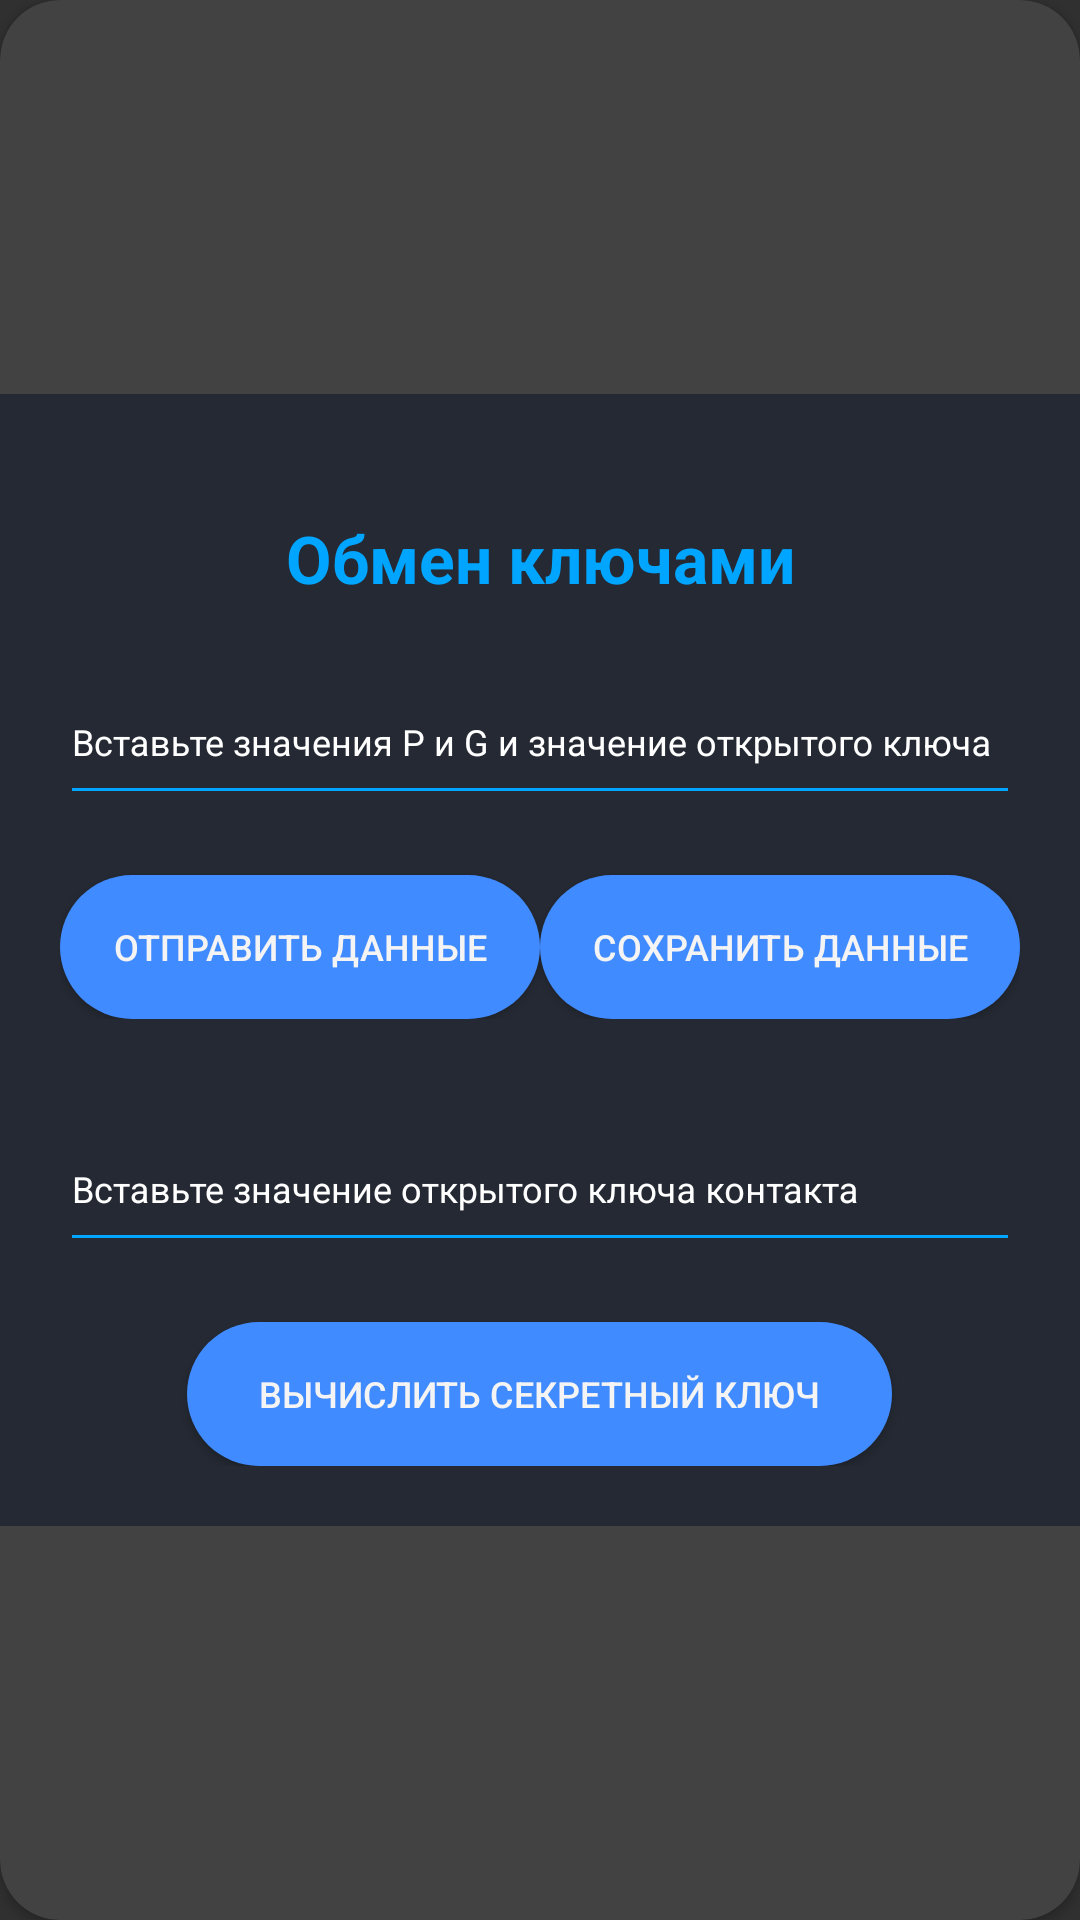

Reconstruct the res/layout file that produces this screen, plus the resources it refers to.
<!-- AndroidManifest.xml: application theme Theme.Design.NoActionBar -->
<!-- res/layout/keys_exchange_fragment.xml -->
<?xml version="1.0" encoding="utf-8"?>
<androidx.cardview.widget.CardView
    xmlns:android="http://schemas.android.com/apk/res/android"
    xmlns:app="http://schemas.android.com/apk/res-auto"
    android:layout_width="match_parent"
    android:layout_height="match_parent"
    android:layout_gravity="center"
    android:layout_marginTop="@dimen/loginViewsMargin"
    android:layout_marginBottom="@dimen/loginViewsMargin"
    android:elevation="5dp"
    app:cardCornerRadius="@dimen/loginCardRadius">

    <LinearLayout
        style="@style/linearParent"
        android:layout_gravity="center"
        android:padding="@dimen/loginViewsMargin"
        android:background="@color/midnightExpress">

        <TextView
            style="@style/headerTextPrimary"
            android:layout_marginTop="@dimen/header_text_primary"
            android:text="@string/textview_keys_exchange_title" />

        <com.google.android.material.textfield.TextInputLayout
            android:id="@+id/textInputValues"
            style="@style/parent"
            android:layout_marginTop="@dimen/text_input_values"
            android:hint="@string/hint_values"
            android:textColorHint="@color/white">

            <com.google.android.material.textfield.TextInputEditText
                android:id="@+id/editTextValues"
                style="@style/modifiedEditText"
                android:layout_width="match_parent"
                android:layout_height="50dp"
                android:inputType="text"
                android:maxLines="1" />

        </com.google.android.material.textfield.TextInputLayout>

        <androidx.constraintlayout.widget.ConstraintLayout
            android:layout_width="match_parent"
            android:layout_height="match_parent"
            android:layout_marginTop="10dp">

            <Button
                android:id="@+id/btnSendValues"
                style="@style/SendPublicKey"
                android:layout_marginTop="@dimen/btn_send_values"
                android:text="@string/btn_send_data"
                app:layout_constraintStart_toStartOf="parent"
                app:layout_constraintTop_toTopOf="parent" />

            <Button
                android:id="@+id/btnSaveValues"
                style="@style/SendPublicKey"
                android:layout_marginTop="@dimen/btn_save_values"
                android:text="@string/btn_save_data"
                app:layout_constraintEnd_toEndOf="parent"
                app:layout_constraintTop_toTopOf="parent" />

        </androidx.constraintlayout.widget.ConstraintLayout>

        <com.google.android.material.textfield.TextInputLayout
            android:id="@+id/textInputValuePublicKey"
            style="@style/parent"
            android:layout_marginTop="@dimen/text_input_value_public_key"
            android:hint="@string/hint_value_public_key"
            android:textColorHint="@color/white">

            <com.google.android.material.textfield.TextInputEditText
                android:id="@+id/editTextValuePublicKey"
                style="@style/modifiedEditText"
                android:layout_width="match_parent"
                android:layout_height="50dp"
                android:inputType="text"
                android:maxLines="1" />

        </com.google.android.material.textfield.TextInputLayout>

        <Button
            android:id="@+id/btnCalcSecretKey"
            style="@style/CalcSecretKeyButton"
            android:layout_gravity="center_horizontal"
            android:layout_marginTop="@dimen/loginViewsMargin"
            android:text="@string/btn_calc_secret_key"/>

    </LinearLayout>
</androidx.cardview.widget.CardView>
<!-- resources referenced by this layout -->
<resources>
  <color name="midnightExpress">#242933</color>
  <color name="white">#FFFFFFFF</color>
  <dimen name="btn_save_values">10dp</dimen>
  <dimen name="btn_send_values">10dp</dimen>
  <dimen name="header_text_primary">20dp</dimen>
  <dimen name="loginCardRadius">20dp</dimen>
  <dimen name="loginViewsMargin">20dp</dimen>
  <dimen name="text_input_value_public_key">20dp</dimen>
  <dimen name="text_input_values">10dp</dimen>
  <string name="btn_calc_secret_key">Вычислить секретный ключ</string>
  <string name="btn_save_data">Сохранить данные</string>
  <string name="btn_send_data">Отправить данные</string>
  <string name="hint_value_public_key">Вставьте значение открытого ключа контакта</string>
  <string name="hint_values">Вставьте значения P и G и значение открытого ключа</string>
  <string name="textview_keys_exchange_title">Обмен ключами</string>
  <style name="CalcSecretKeyButton" parent="viewParent">
          <item name="android:background">@drawable/button_calc_secret_key</item>
          <item name="android:textSize">@dimen/textSize_4</item>
          <item name="android:textColor">@color/smokyWhite</item>
          <item name="android:textStyle">normal</item>
      </style>
  <style name="SendPublicKey" parent="viewParent">
          <item name="android:background">@drawable/button_exchange_keys</item>
          <item name="android:textColor">@color/smokyWhite</item>
          <item name="android:textSize">@dimen/textSize_4</item>
          <item name="android:textStyle">normal</item>
      </style>
  <style name="headerTextPrimary" parent="headerText">
          <item name="android:textColor">@color/primaryTextColor</item>
      </style>
  <style name="linearParent" parent="parent">
          <item name="android:orientation">vertical</item>
      </style>
  <style name="modifiedEditText" parent="parent">
          <item name="android:textSize">@dimen/newsMoreTextSize</item>
          <item name="android:backgroundTint">@color/primaryTextColor</item>
      </style>
  <style name="parent">
          <item name="android:layout_width">match_parent</item>
          <item name="android:layout_height">wrap_content</item>
      </style>
  <style name="viewParent">
          <item name="android:layout_width">wrap_content</item>
          <item name="android:layout_height">wrap_content</item>
      </style>
  <!-- drawable button_calc_secret_key (drawable) -->
  <?xml version="1.0" encoding="utf-8"?>
  <shape xmlns:android="http://schemas.android.com/apk/res/android" android:shape="rectangle" >
      <corners
          android:radius="27dp"
          />
      <gradient
          android:angle="45"
          android:centerX="35%"
          android:endColor="#408bff"
          android:startColor="#408bff"
          />
      <size
          android:width="235dp"
          android:height="44dp"
          />
  </shape>
  <dimen name="textSize_4">12sp</dimen>
  <color name="smokyWhite">#f4f4f4</color>
  <!-- drawable button_exchange_keys (drawable) -->
  <?xml version="1.0" encoding="utf-8"?>
  <shape xmlns:android="http://schemas.android.com/apk/res/android" android:shape="rectangle" >
      <corners
          android:radius="27dp"
          />
      <gradient
          android:angle="45"
          android:centerX="35%"
          android:endColor="#408bff"
          android:startColor="#408bff"
          />
      <size
          android:width="160dp"
          android:height="44dp"
          />
  </shape>
  <style name="headerText" parent="parent">
          <item name="android:textSize">@dimen/headerTextSize</item>
          <item name="android:textAlignment">center</item>
          <item name="android:textColor">@color/whiteTextColor</item>
          <item name="android:textStyle">bold</item>
      </style>
  <color name="primaryTextColor">#00a5ff</color>
  <dimen name="newsMoreTextSize">12sp</dimen>
  <dimen name="headerTextSize">22sp</dimen>
  <color name="whiteTextColor">#fff</color>
</resources>
